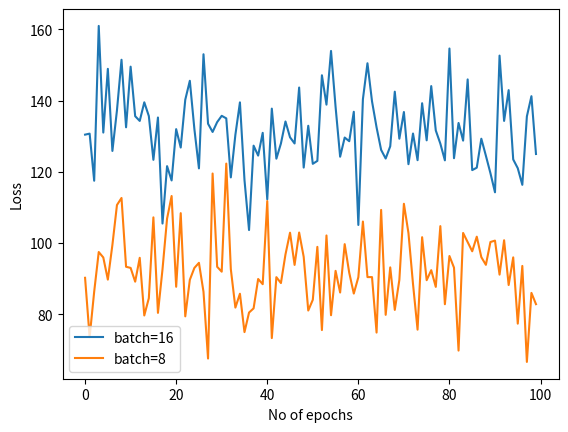

Reproduce this figure in Python.
import numpy as np

import matplotlib.pyplot as plt

arr1=np.arange(100)
arr2=[11245.791, 10769.269, 11743.068, 11369.432, 11760.769, 11261.41, 11061.67, 11197.991, 11201.77, 11499.697, 10928.23, 11700.38, 11090.971, 11120.837, 11640.291, 11369.771, 11383.588, 11015.645, 11042.727, 10692.152, 10977.602, 11105.143, 10655.908, 11161.26, 11066.018, 10512.27, 11718.127, 11073.14, 10967.926, 11316.233, 11044.791, 12242.605, 11344.688, 11313.852, 11064.396, 11116.573, 10969.279, 11108.037, 10899.121, 11423.855, 10864.654, 11072.875, 11251.417, 11569.182, 11392.017, 11659.4, 11417.999, 11208.83, 11717.881, 11142.789, 11644.324, 11642.848, 11771.889, 11005.8125, 12115.243, 11644.971, 11661.377, 11267.707, 11004.808, 11323.57, 11348.929, 10809.874, 11343.73, 10616.348, 10918.492, 11447.039, 11201.963, 10437.322, 11818.666, 11146.114, 11133.853, 10924.83, 10826.086, 11762.416, 11490.609, 11809.977, 11896.439, 10645.93, 11832.736, 11844.114, 10957.553, 11122.1875, 11215.457, 10763.1, 11005.732, 11066.186, 10906.422, 10700.756, 10906.932, 11579.779, 11659.739, 11107.652, 11482.248, 10821.773, 10896.75, 10751.195, 11337.043, 10572.95, 11211.303, 11639.205]
arr3=[10969.414, 10885.025, 10678.0625, 10683.396, 10653.074, 9600.425, 9620.965, 9224.814, 9186.0625, 9636.355, 9450.865, 9983.25, 9453.962, 9168.254, 9711.733, 9328.895, 9467.125, 9209.078, 9606.357, 9282.998, 9569.02, 9800.485, 9660.373, 9420.592, 9748.449, 9631.516, 9143.733, 8893.533, 9550.82, 9994.787, 9523.946, 9689.886, 9364.374, 9225.336, 9121.507, 9393.773, 9311.035, 9643.604, 9557.157, 9386.269, 9014.359, 9198.623, 9480.008, 9589.837, 9135.791, 8975.129, 8884.631, 9040.84, 9529.423, 9456.747, 9645.214, 9641.997, 9599.502, 9714.256, 9757.962, 9836.08, 9223.084, 9551.8125, 9844.205, 9568.408, 9095.136, 9487.851, 9879.3125, 9152.18, 9378.037, 9651.58, 9727.719, 9508.385, 9605.036, 9830.816, 10208.578, 9131.541, 9820.801, 9277.412, 9747.988, 9690.328, 9227.107, 9354.6875, 9246.299, 9812.646, 9543.875, 9414.518, 9458.816, 9311.638, 9476.308, 9952.351, 9565.695, 9409.233, 9376.479, 9023.406, 9562.607, 9189.417, 9316.389, 9430.104, 9600.244, 9272.314, 9317.215, 9880.033, 9406.93, 9574.522]
arr4=[130.44502, 130.72795, 117.50514, 160.966, 131.02885, 148.91724, 125.86878, 137.26276, 151.46909, 132.50449, 149.52974, 135.62163, 134.29338, 139.5227, 135.66064, 123.37565, 135.25761, 105.48985, 121.60475, 117.58365, 131.98491, 126.82776, 140.26672, 145.55905, 132.01639, 120.971924, 153.01236, 133.50334, 131.19598, 133.96117, 135.73004, 135.01576, 118.441284, 130.38806, 139.50473, 117.71167, 103.66096, 127.35334, 124.56069, 130.94878, 112.2767, 137.74924, 123.69358, 127.956696, 134.13834, 129.69795, 127.9648, 143.67113, 121.200226, 132.936, 122.25189, 123.07489, 147.11298, 138.86743, 153.94305, 138.24156, 124.25357, 129.62704, 128.60129, 136.86258, 105.08908, 140.38655, 150.48326, 139.79318, 132.48181, 126.16339, 123.73702, 127.17134, 142.50749, 129.30507, 136.79419, 122.15082, 130.75264, 123.27561, 139.26392, 128.8487, 144.07533, 131.61588, 127.9308, 123.23306, 154.62607, 123.82742, 133.72893, 128.77237, 145.94649, 120.489174, 121.16508, 129.3014, 124.52902, 119.62311, 114.26114, 152.63377, 134.29881, 142.94006, 123.48506, 121.021255, 116.36061, 135.56065, 141.23557, 125.00903]
arr5=[90.25516, 73.58635, 86.3532, 97.488625, 95.96266, 89.750565, 99.482086, 110.68727, 112.66765, 93.354126, 93.03116, 89.167984, 95.86565, 79.685135, 84.528305, 107.22171, 80.40948, 92.629616, 106.85463, 113.21452, 87.73602, 108.40202, 79.43126, 89.689285, 93.02643, 94.455765, 86.32402, 67.58642, 119.53194, 93.346855, 91.97015, 122.31658, 92.68533, 81.88634, 85.78166, 75.00459, 80.49718, 81.67422, 89.918465, 88.459, 111.7989, 73.327644, 90.43623, 88.776054, 96.82687, 102.922226, 93.87335, 102.95792, 96.13289, 81.06389, 84.083115, 98.94006, 75.585754, 102.14007, 79.745895, 92.20354, 86.12343, 99.700714, 91.653336, 85.82982, 90.423225, 106.05086, 90.453186, 90.45329, 74.878075, 109.31384, 79.85711, 93.17725, 81.2406, 89.63095, 111.0372, 102.822815, 88.52479, 75.69592, 101.65399, 89.58181, 92.396866, 87.698425, 104.76345, 82.83381, 96.378944, 93.09783, 69.82182, 102.84512, 100.27876, 97.70032, 101.79935, 96.05298, 93.893745, 100.304344, 100.69397, 91.1463, 100.79683, 88.22844, 95.988205, 77.38371, 93.58661, 66.63807, 86.016495, 82.85457]



#
#plt.plot(arr1,np.array(arr2)/4,label="wihtout ADAM")
#plt.plot(arr1,np.array(arr3)/4,label="with ADAM")
plt.plot(arr1,arr4,label="batch=16")
plt.plot(arr1,arr5,label="batch=8")

plt.xlabel("No of epochs")
plt.ylabel("Loss")
plt.legend()
plt.show()